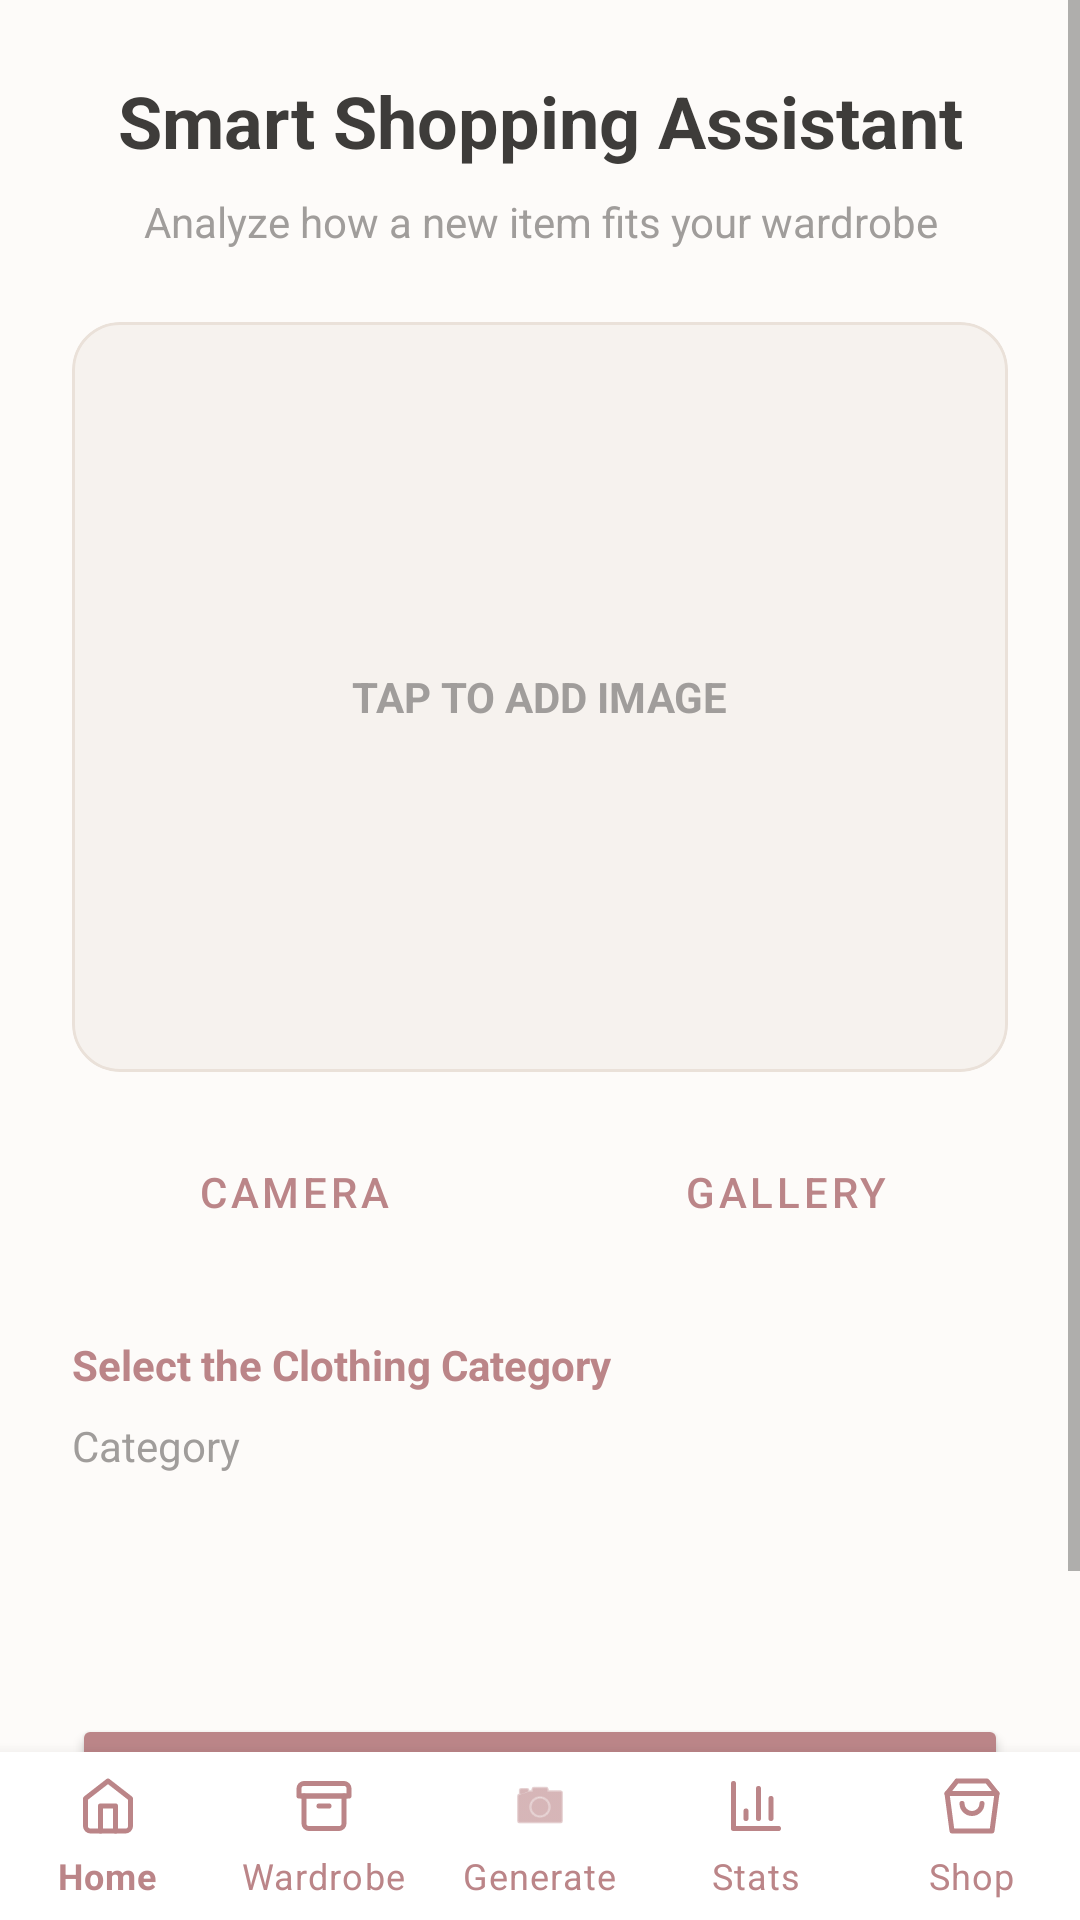

Android layout source for this screen:
<!-- AndroidManifest.xml: application theme Theme.OutfitStudio -->
<!-- res/layout/activity_smart_shopping.xml -->
<?xml version="1.0" encoding="utf-8"?>
<RelativeLayout xmlns:android="http://schemas.android.com/apk/res/android"
    xmlns:app="http://schemas.android.com/apk/res-auto"
    android:layout_width="match_parent"
    android:layout_height="match_parent">
    
    <ScrollView  
    
    android:layout_width="match_parent"
    android:layout_height="match_parent"
    android:background="@color/background"
        android:layout_above="@+id/bottomNavigation">


    <LinearLayout
        android:layout_width="match_parent"
        android:layout_height="wrap_content"
        android:orientation="vertical"
        android:padding="24dp">

        <TextView
            android:layout_width="match_parent"
            android:layout_height="wrap_content"
            android:text="Smart Shopping Assistant"
            android:textSize="24sp"
            android:textStyle="bold"
            android:textColor="@color/on_background"
            android:textAlignment="center"
            android:layout_marginBottom="8dp"/>
            
        <TextView
            android:layout_width="match_parent"
            android:layout_height="wrap_content"
            android:text="Analyze how a new item fits your wardrobe"
            android:textSize="14sp"
            android:textColor="@color/text_hint"
            android:textAlignment="center"
            android:layout_marginBottom="24dp"/>

        <com.google.android.material.card.MaterialCardView
            android:layout_width="match_parent"
            android:layout_height="250dp"
            app:cardCornerRadius="16dp"
            app:cardElevation="0dp"
            app:strokeColor="@color/card_border"
            app:strokeWidth="1dp"
            android:layout_marginBottom="16dp">

            <ImageView
                android:id="@+id/ivClothingPreview"
                android:layout_width="match_parent"
                android:layout_height="match_parent"
                android:scaleType="centerCrop"
                android:background="@color/secondary_variant" />

            <LinearLayout
                android:id="@+id/llImagePlaceholder"
                android:layout_width="match_parent"
                android:layout_height="match_parent"
                android:orientation="vertical"
                android:gravity="center"
                android:background="#33FFFFFF">
                
                <TextView
                    android:layout_width="wrap_content"
                    android:layout_height="wrap_content"
                    android:text="TAP TO ADD IMAGE"
                    android:textColor="@color/text_hint"
                    android:textStyle="bold"/>
            </LinearLayout>
        </com.google.android.material.card.MaterialCardView>

        <LinearLayout
            android:layout_width="match_parent"
            android:layout_height="wrap_content"
            android:orientation="horizontal"
            android:layout_marginBottom="24dp">
            
            <Button
                android:id="@+id/btnCamera"
                android:layout_width="0dp"
                android:layout_height="wrap_content"
                android:layout_weight="1"
                android:text="Camera"
                android:textColor="@color/primary"
                style="@style/Widget.MaterialComponents.Button.OutlinedButton"
                app:strokeColor="@color/primary"
                android:layout_marginEnd="8dp"/>
                
            <Button
                android:id="@+id/btnGallery"
                android:layout_width="0dp"
                android:layout_height="wrap_content"
                android:layout_weight="1"
                android:text="Gallery"
                android:textColor="@color/primary"
                style="@style/Widget.MaterialComponents.Button.OutlinedButton"
                app:strokeColor="@color/primary"
                android:layout_marginStart="8dp"/>
        </LinearLayout>

        <TextView
            android:layout_width="match_parent"
            android:layout_height="wrap_content"
            android:text="Select the Clothing Category"
            android:textColor="@color/primary_variant"
            android:textStyle="bold"
            android:textSize="14sp"
            android:layout_marginBottom="8dp"/>
            
        <TextView
            android:layout_width="match_parent"
            android:layout_height="wrap_content"
            android:text="Category"
            android:textColor="@color/text_hint"
            android:textSize="14sp"
            android:layout_marginBottom="8dp"/>
            
        <Spinner
            android:id="@+id/spinnerCategory"
            android:layout_width="match_parent"
            android:layout_height="56dp"
            android:background="@drawable/bg_button_rounded"
            android:backgroundTint="@color/surface"
            android:layout_marginBottom="16dp"/>



        <Button
            android:id="@+id/btnAnalyze"
            android:layout_width="match_parent"
            android:layout_height="56dp"
            android:text="Analyze Purchase"
            android:textColor="@color/on_primary"
            android:backgroundTint="@color/primary"
            app:cornerRadius="8dp" />
            
        <ProgressBar
            android:id="@+id/progressBar"
            android:layout_width="match_parent"
            android:layout_height="wrap_content"
            android:visibility="gone"
            android:layout_marginTop="16dp"/>

    </LinearLayout>
</ScrollView>

    <com.google.android.material.bottomnavigation.BottomNavigationView
        android:id="@+id/bottomNavigation"
        app:itemIconSize="20dp"
        android:layout_width="match_parent"
        android:layout_height="wrap_content"
        android:layout_alignParentBottom="true"
        app:menu="@menu/bottom_nav"
        app:itemIconTint="@color/primary"
        app:itemTextColor="@color/primary"
        android:background="@color/surface"
        app:labelVisibilityMode="labeled"
        android:elevation="16dp"/>

</RelativeLayout>
<!-- resources referenced by this layout -->
<resources>
  <color name="background">#FDFBF9</color>
  <color name="card_border">#EAE1D9</color>
  <color name="on_background">#3E3C3A</color>
  <color name="on_primary">#FFFFFF</color>
  <color name="primary">#BB8588</color>
  <color name="primary_variant">#BB8588</color>
  <color name="secondary_variant">#F4EFEA</color>
  <color name="surface">#FFFFFF</color>
  <color name="text_hint">#A09D9B</color>
  <style name="Theme.OutfitStudio" parent="Theme.MaterialComponents.Light.NoActionBar">
          <item name="android:textColor">@color/on_background</item>
          <item name="android:textColorHint">@color/text_hint</item>
          
          <item name="colorPrimary">@color/primary</item>
          <item name="colorPrimaryVariant">@color/primary_variant</item>
          <item name="colorOnPrimary">@color/on_primary</item>
          
          <item name="colorSecondary">@color/primary</item>
          <item name="colorSecondaryVariant">@color/primary_variant</item>
          <item name="colorOnSecondary">@color/on_primary</item>
          
          <item name="android:colorBackground">@color/background</item>
          <item name="colorSurface">@color/surface</item>
          
          <item name="android:statusBarColor">@color/background</item>
          <item name="android:windowLightStatusBar">true</item>
      </style>
</resources>
